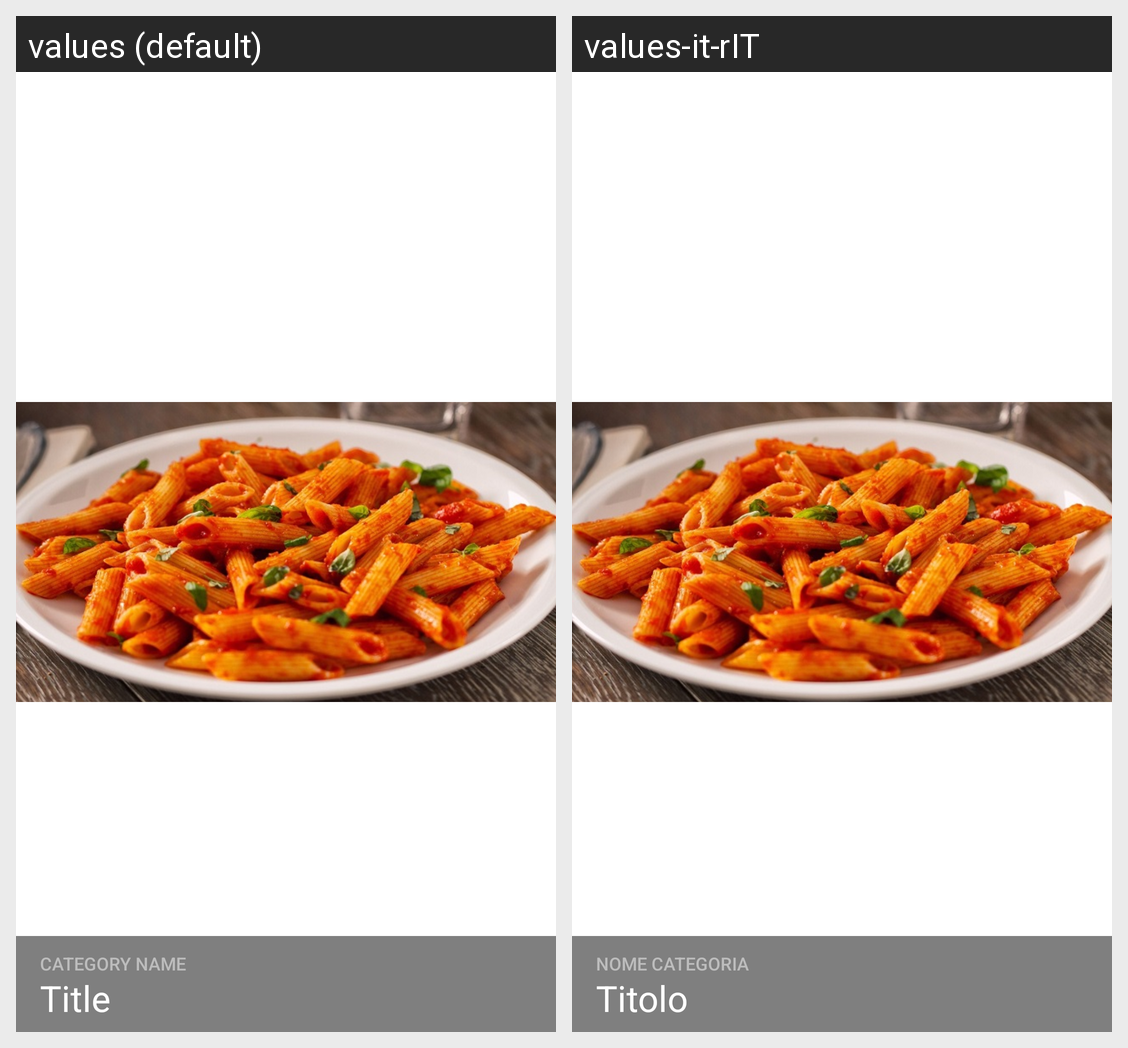

The same Android screen rendered under two of its app's locales, left to right. List the strings drawn on it with the default value and each locale's translation.
Android screen res/layout/randome_recipe_card.xml rendered under 2 locales, left to right: values (default), values-it-rIT. Device: Nexus 5 (rendered at 1080×1920; each locale shown at half size, 540×960, under a caption strip naming it); theme Theme.MyApp.
Strings drawn on this screen, with the default value and each locale's value (text and hints the layout hard-codes, and strings that could not be matched under every locale, appear in the picture but are not listed):

recipe_title_placeholder
  values: Title
  values-it-rIT: Titolo

category_name_placeholder
  values: Category Name
  values-it-rIT: Nome Categoria
